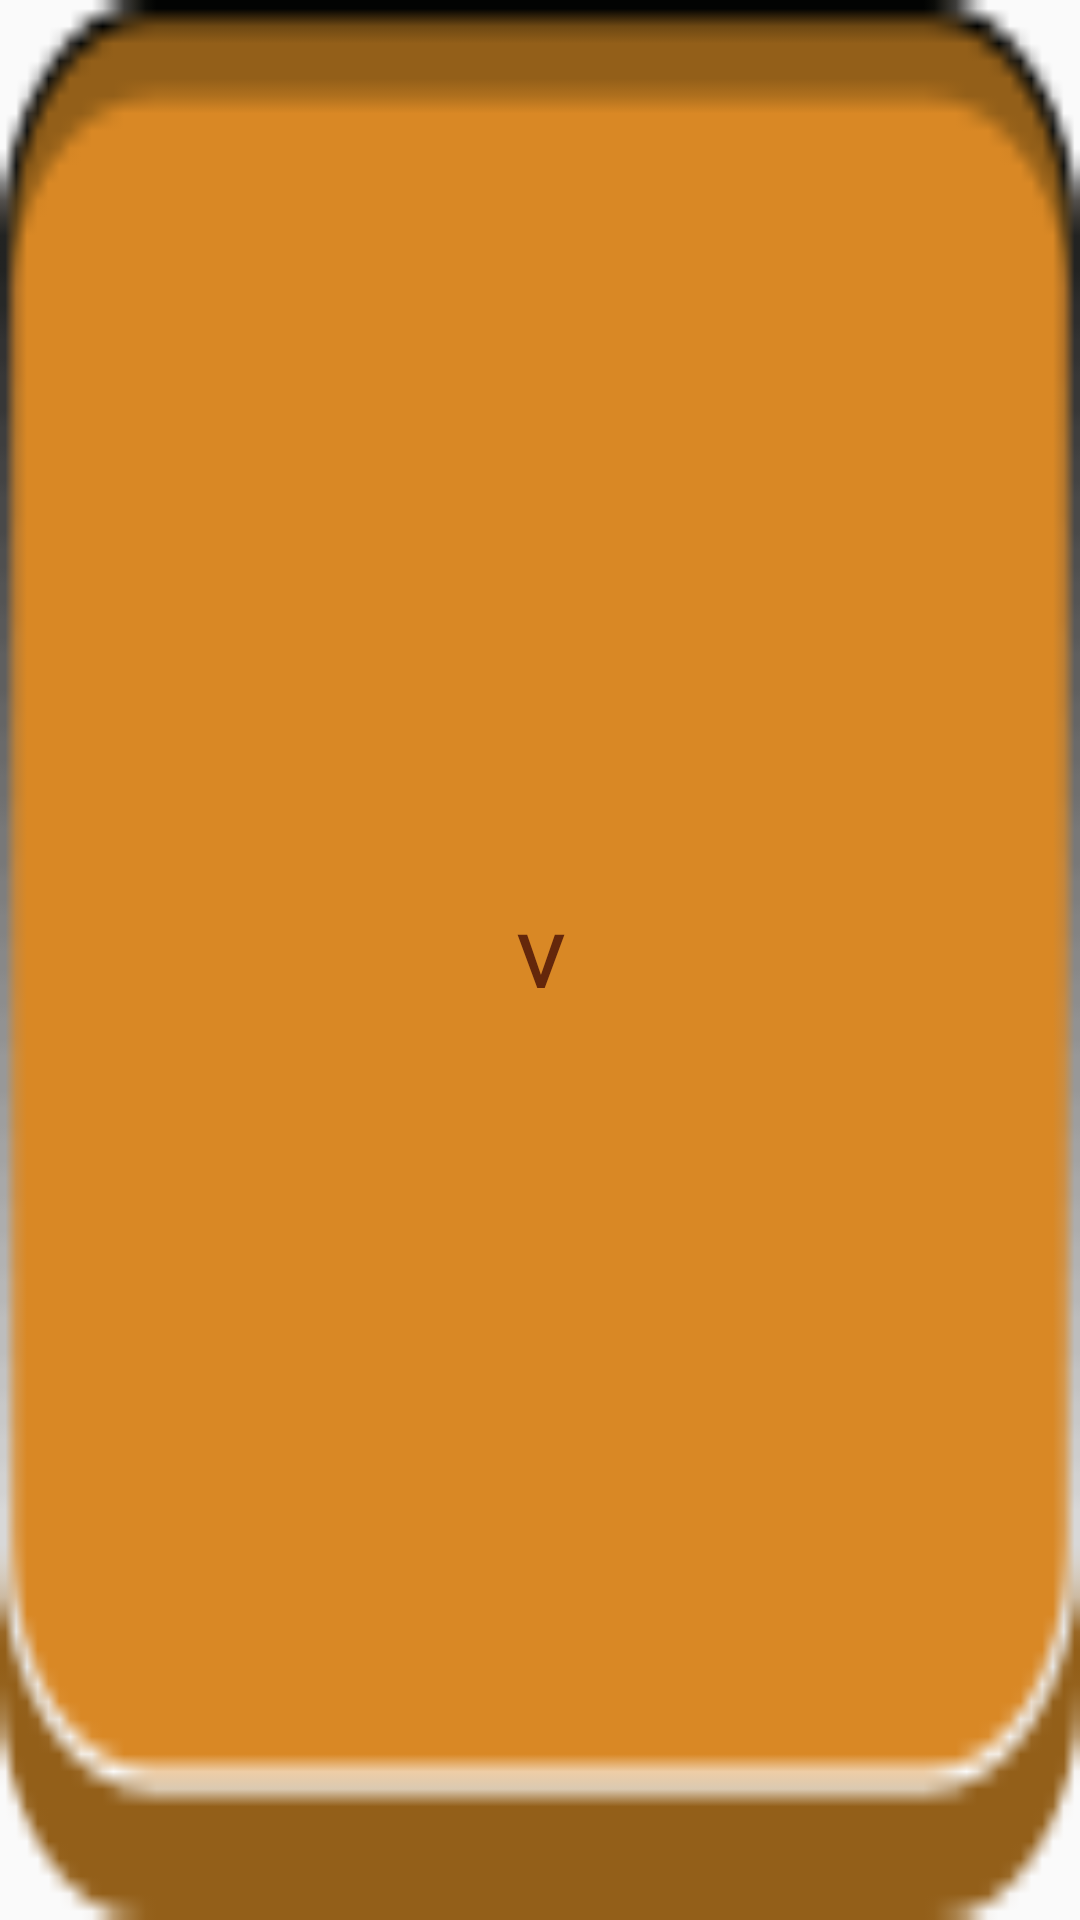

Reconstruct the res/layout file that produces this screen, plus the resources it refers to.
<!-- AndroidManifest.xml: application theme AppTheme -->
<!-- res/layout/number_text_view.xml -->
<?xml version="1.0" encoding="utf-8"?>
<TextView xmlns:android="http://schemas.android.com/apk/res/android"
    android:layout_width="50dp"
    android:layout_height="50dp"
    android:textColor="@color/brown"
    android:textSize="24sp"
    android:textStyle="bold"
    android:gravity="center"
    android:text="V"
    android:fontFamily="@font/baloo_chettan"
    android:textAllCaps="true"
    android:background="@drawable/box_wordselect"/>
<!-- resources referenced by this layout -->
<resources>
  <color name="brown">#64270B</color>
  <!-- drawable box_wordselect: png bitmap (drawable, 1243 bytes) -->
  <style name="AppTheme" parent="Theme.AppCompat.Light.NoActionBar">
          
          <item name="colorPrimary">@color/colorPrimary</item>
          <item name="colorPrimaryDark">@color/colorPrimaryDark</item>
          <item name="colorAccent">@color/colorAccent</item>
  
      </style>
  <color name="colorPrimary">#0C1629</color>
  <color name="colorPrimaryDark">#0C1629</color>
  <color name="colorAccent">#D81B60</color>
</resources>
